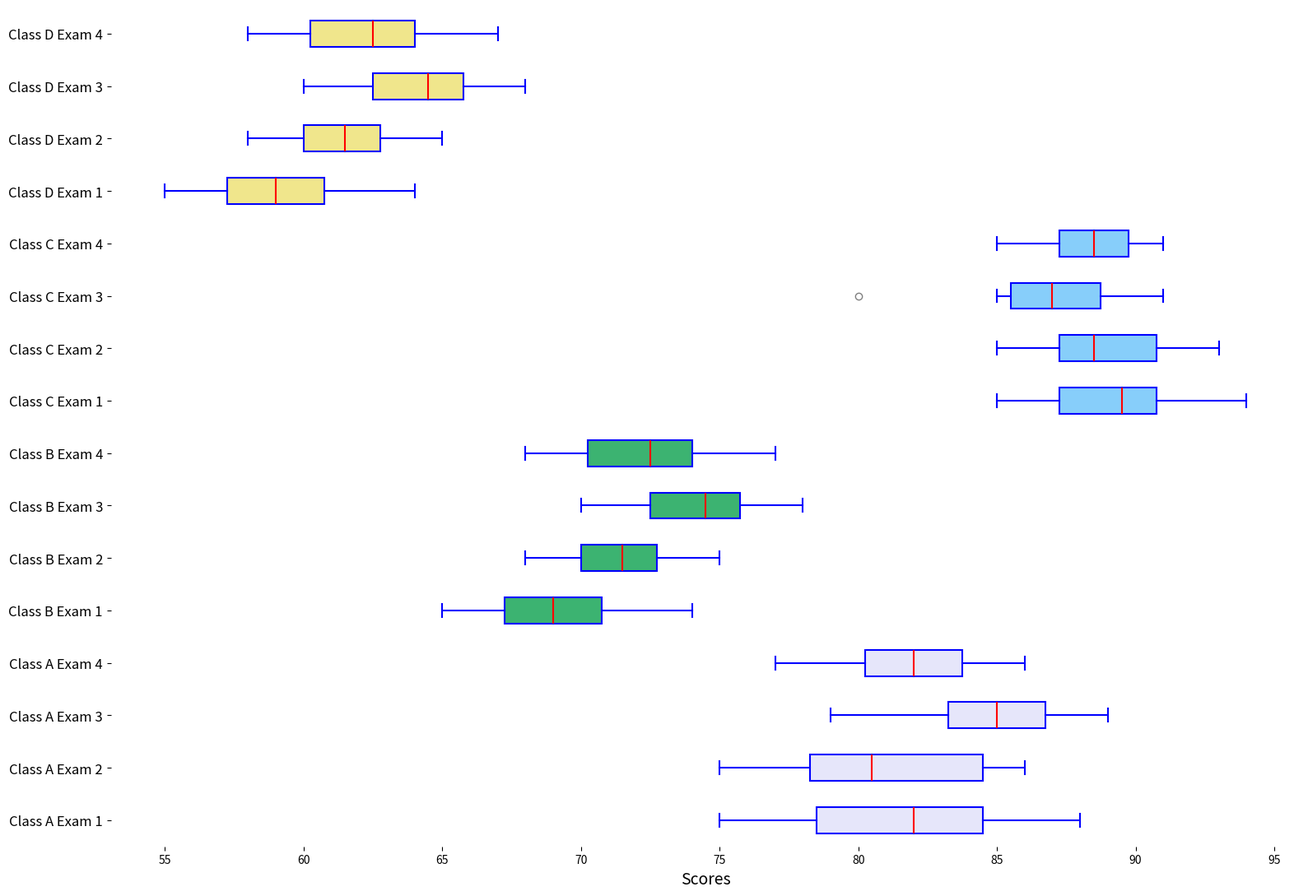

Generate this figure with matplotlib:
import matplotlib.pyplot as plt

class_a_scores = [
    [78, 82, 85, 83, 80, 75, 77, 85, 88, 82],
    [83, 85, 75, 79, 77, 81, 80, 85, 86, 78],
    [88, 85, 83, 87, 80, 79, 85, 89, 86, 84],
    [82, 83, 79, 77, 81, 85, 82, 80, 86, 84]
]

class_b_scores = [
    [65, 70, 68, 72, 69, 67, 66, 71, 74, 69],
    [70, 75, 72, 74, 70, 68, 73, 72, 71, 70],
    [72, 74, 70, 78, 75, 72, 74, 77, 75, 76],
    [68, 72, 74, 73, 70, 68, 71, 75, 77, 74]
]

class_c_scores = [
    [90, 92, 85, 88, 89, 85, 91, 87, 94, 90],
    [88, 87, 85, 89, 92, 91, 90, 93, 87, 88],
    [87, 85, 80, 85, 87, 90, 89, 91, 88, 87],
    [89, 91, 88, 85, 87, 86, 90, 88, 91, 89]
]

class_d_scores = [
    [55, 60, 58, 62, 59, 57, 56, 61, 64, 59],
    [60, 65, 62, 64, 60, 58, 63, 62, 61, 60],
    [62, 64, 60, 68, 65, 62, 64, 67, 65, 66],
    [58, 62, 64, 63, 60, 58, 61, 65, 67, 64]
]

data = class_a_scores + class_b_scores + class_c_scores + class_d_scores
classes = ['Class A Exam 1', 'Class A Exam 2', 'Class A Exam 3', 'Class A Exam 4',
           'Class B Exam 1', 'Class B Exam 2', 'Class B Exam 3', 'Class B Exam 4',
           'Class C Exam 1', 'Class C Exam 2', 'Class C Exam 3', 'Class C Exam 4',
           'Class D Exam 1', 'Class D Exam 2', 'Class D Exam 3', 'Class D Exam 4']

fig, ax = plt.subplots(figsize=(16, 11))

bplots = ax.boxplot(data, vert=False, patch_artist=True, notch=False,
                    boxprops=dict(facecolor='lightyellow', color='blue', linewidth=1.5),
                    whiskerprops=dict(color='blue', linewidth=1.5),
                    capprops=dict(color='blue', linewidth=1.5),
                    medianprops=dict(color='red', linewidth=1.5),
                    flierprops=dict(marker='o', color='red', alpha=0.5))

new_colors = ['lavender', 'mediumseagreen', 'lightskyblue', 'khaki']
for i in range(0, 16, 4):
    for patch in bplots['boxes'][i:i+4]:
        patch.set_facecolor(new_colors[i // 4])

ax.set_xlabel('Scores', fontsize=14)
ax.set_yticklabels(classes, fontsize=12)

ax.spines['top'].set_linewidth(0)
ax.spines['right'].set_linewidth(0)
ax.spines['left'].set_linewidth(0)
ax.spines['bottom'].set_linewidth(0)

plt.tight_layout()
plt.show()
